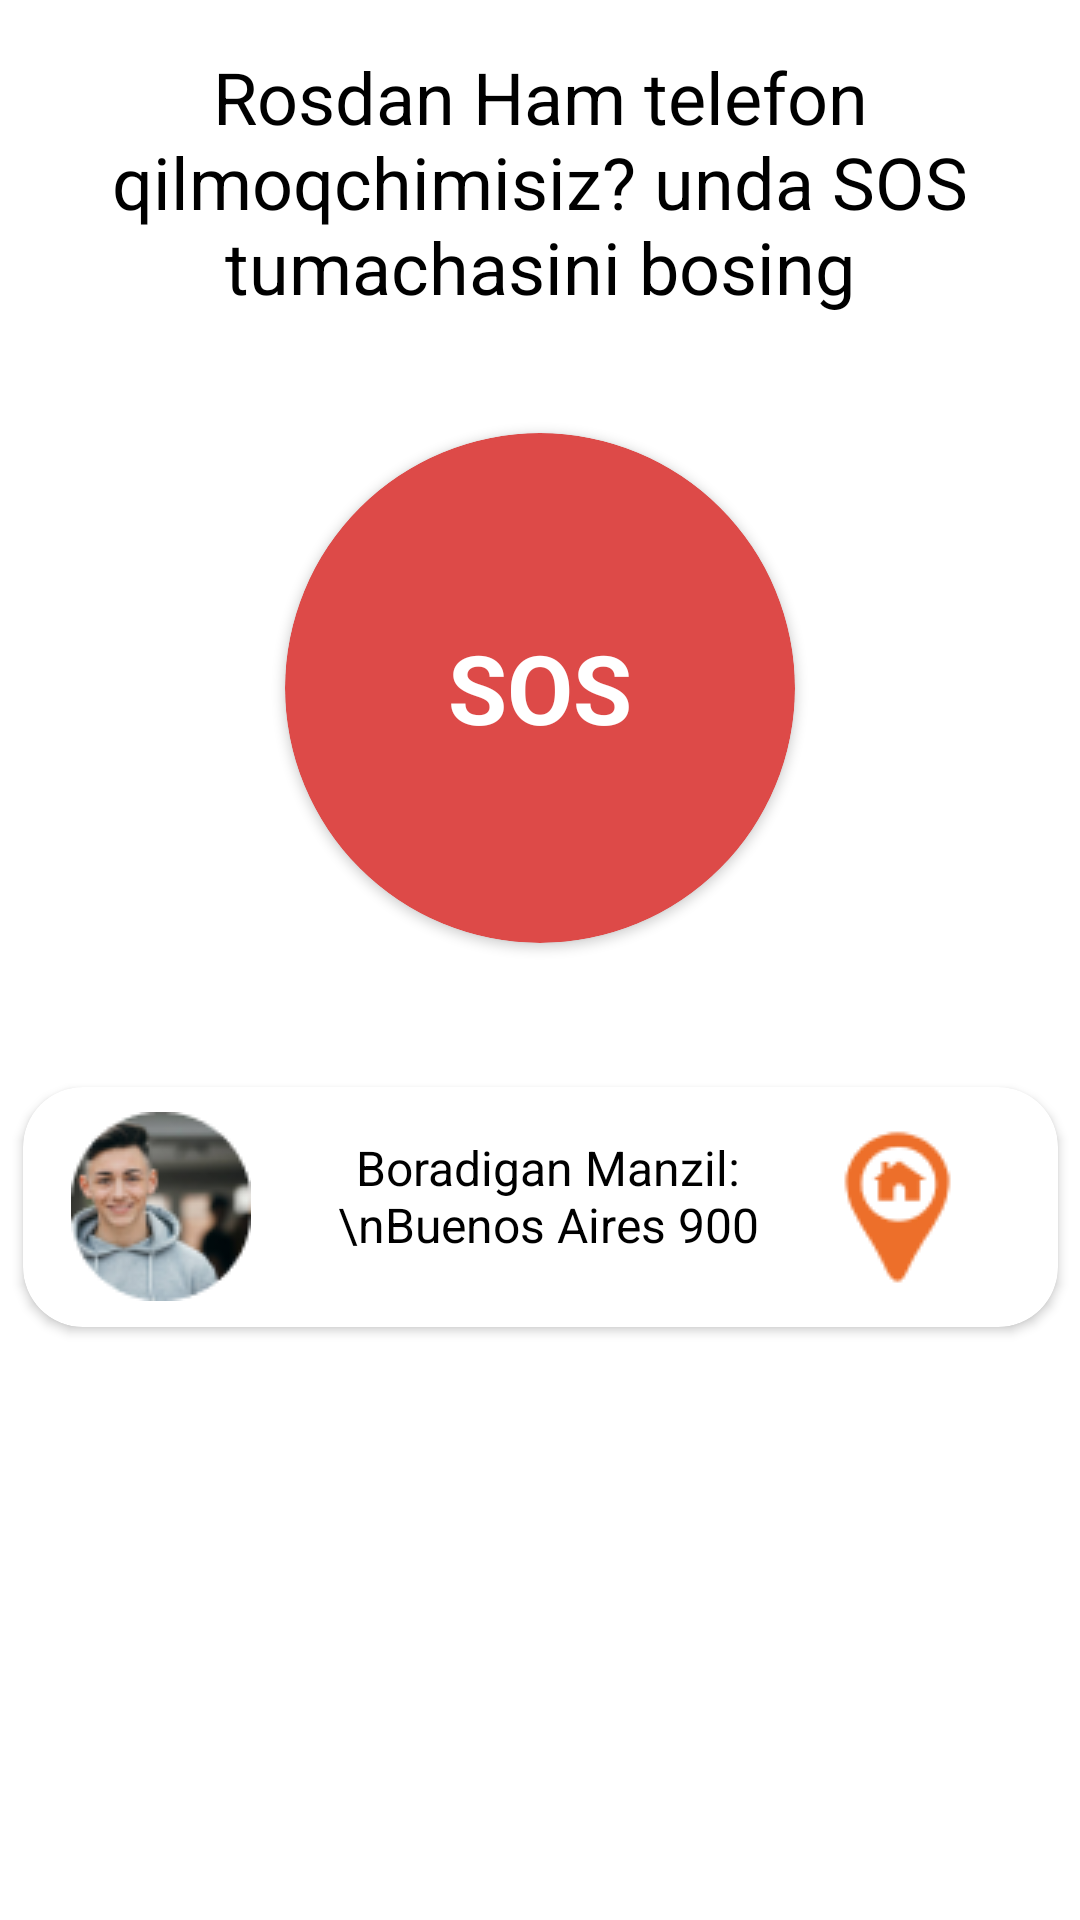

Reconstruct the res/layout file that produces this screen, plus the resources it refers to.
<!-- AndroidManifest.xml: application theme Theme.Ambulance -->
<!-- res/layout/fragment_home.xml -->
<?xml version="1.0" encoding="utf-8"?>
<androidx.constraintlayout.widget.ConstraintLayout xmlns:android="http://schemas.android.com/apk/res/android"
    xmlns:tools="http://schemas.android.com/tools"
    android:layout_width="match_parent"
    android:layout_height="match_parent"
    xmlns:app="http://schemas.android.com/apk/res-auto"
    android:background="@color/white"
    android:fitsSystemWindows="true"
    tools:context=".ui.home.HomeFragment">

    <TextView
        android:layout_width="match_parent"
        android:layout_height="match_parent"
        android:maxLines="3"
        android:text="Rosdan Ham telefon qilmoqchimisiz? unda SOS tumachasini bosing"
        android:textAlignment="center"
        android:layout_marginTop="16dp"
        android:textColor="@color/black"
        android:textSize="24sp"

        />
    <com.google.android.material.card.MaterialCardView
        android:id="@+id/cv_item"
        android:layout_width="170dp"
        android:layout_height="170dp"
        android:layout_marginStart="4dp"
        android:layout_marginTop="8dp"
        android:layout_marginEnd="4dp"
        android:layout_marginBottom="8dp"
        android:elevation="2dp"
        app:cardCornerRadius="260dp"
        app:cardElevation="2dp"
        app:cardBackgroundColor="#DD4A48"
        app:layout_constraintBottom_toBottomOf="parent"
        app:layout_constraintEnd_toEndOf="parent"
        app:layout_constraintStart_toStartOf="parent"
        app:layout_constraintVertical_bias="0.3"
        app:layout_constraintTop_toTopOf="parent">

        <androidx.appcompat.widget.LinearLayoutCompat
            android:layout_width="match_parent"
            android:layout_height="match_parent"
            android:orientation="vertical"
            >
            <RelativeLayout
                android:layout_width="match_parent"
                android:layout_height="match_parent"
                android:background="@drawable/bg_recycler">
                <TextView
                    android:id="@+id/tv_main_name"
                    android:layout_width="wrap_content"
                    android:layout_height="wrap_content"
                    android:layout_centerVertical="true"
                    android:layout_marginStart="24dp"
                    android:textSize="32sp"
                    android:layout_centerInParent="true"
                    android:text="SOS"
                    android:textColor="@color/white"
                    android:textStyle="bold" />
            </RelativeLayout>

        </androidx.appcompat.widget.LinearLayoutCompat>
    </com.google.android.material.card.MaterialCardView>

    <com.google.android.material.card.MaterialCardView
        android:id="@+id/cv_person"
        android:layout_width="345dp"
        android:layout_height="80dp"
        android:elevation="2dp"
        app:cardBackgroundColor="@color/white"
        app:cardCornerRadius="20dp"
        app:cardElevation="2dp"
        android:layout_marginTop="48dp"
        app:layout_constraintEnd_toEndOf="parent"
        app:layout_constraintStart_toStartOf="parent"
        app:layout_constraintTop_toBottomOf="@+id/cv_item">
        <androidx.appcompat.widget.LinearLayoutCompat
            android:layout_width="match_parent"
            android:layout_height="match_parent"
            android:orientation="horizontal"
            android:layout_gravity="center_vertical">

            <ImageView
                android:layout_width="wrap_content"
                android:layout_height="wrap_content"
                android:src="@drawable/image5"
                android:layout_gravity="center_vertical"
                android:layout_marginStart="16dp"
                />
            <androidx.appcompat.widget.LinearLayoutCompat
                android:layout_width="150dp"
                android:layout_height="match_parent"
                android:orientation="vertical"
                android:layout_marginStart="24dp"
                android:layout_gravity="center_vertical">

                <TextView
                    android:layout_width="match_parent"
                    android:layout_height="match_parent"
                    android:maxLines="3"
                    android:text="Boradigan Manzil: \nBuenos Aires 900"
                    android:textAlignment="center"
                    android:layout_marginTop="16dp"
                    android:textColor="@color/black"
                    android:textSize="16sp"

                    />

            </androidx.appcompat.widget.LinearLayoutCompat>
            <ImageView
                android:layout_width="wrap_content"
                android:layout_height="wrap_content"
                android:src="@drawable/dd"
                android:layout_gravity="center_vertical"
                android:layout_marginStart="16dp"
                />

        </androidx.appcompat.widget.LinearLayoutCompat>


    </com.google.android.material.card.MaterialCardView>

</androidx.constraintlayout.widget.ConstraintLayout>
<!-- resources referenced by this layout -->
<resources>
  <color name="black">#FF000000</color>
  <color name="white">#FFFFFFFF</color>
  <!-- drawable bg_recycler (drawable) -->
  <?xml version="1.0" encoding="utf-8"?>
  <shape xmlns:android="http://schemas.android.com/apk/res/android"
      android:shape="rectangle">
      <corners android:radius="100dp"/>
  
  
  </shape>
  <!-- drawable dd: png bitmap (drawable, 2083 bytes) -->
  <!-- drawable image5: png bitmap (drawable, 7959 bytes) -->
  <style name="Theme.Ambulance" parent="Theme.MaterialComponents.DayNight.NoActionBar">
          
          <item name="colorPrimary">@color/purple_500</item>
          <item name="colorPrimaryVariant">@color/purple_700</item>
          <item name="colorOnPrimary">@color/white</item>
          
          <item name="colorSecondary">@color/teal_200</item>
          <item name="colorSecondaryVariant">@color/teal_700</item>
          <item name="colorOnSecondary">@color/black</item>
          
          <item name="android:statusBarColor">?attr/colorPrimaryVariant</item>
          
      </style>
  <color name="purple_500">#FF6200EE</color>
  <color name="purple_700">#FF3700B3</color>
  <color name="teal_200">#FF03DAC5</color>
  <color name="teal_700">#FF018786</color>
</resources>
